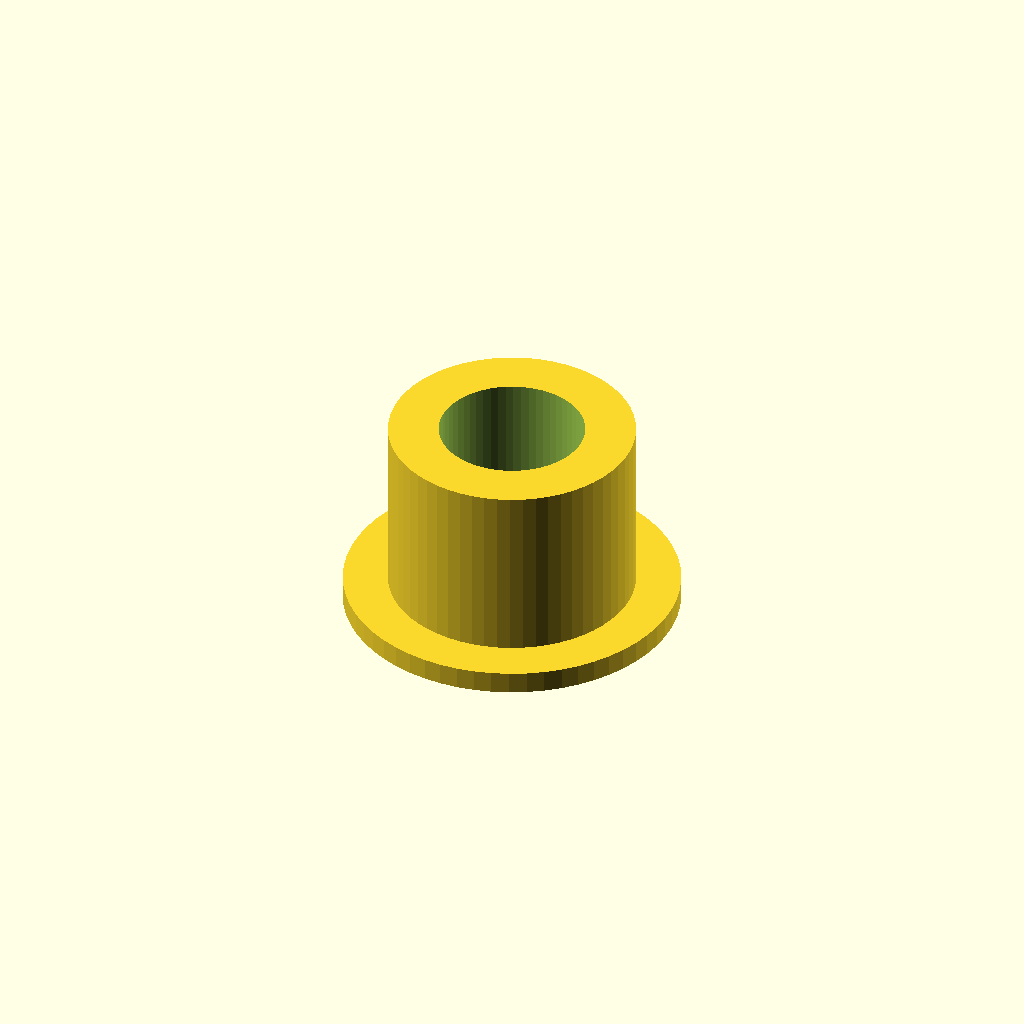
Cell 1: rendered with the file's own defaults.
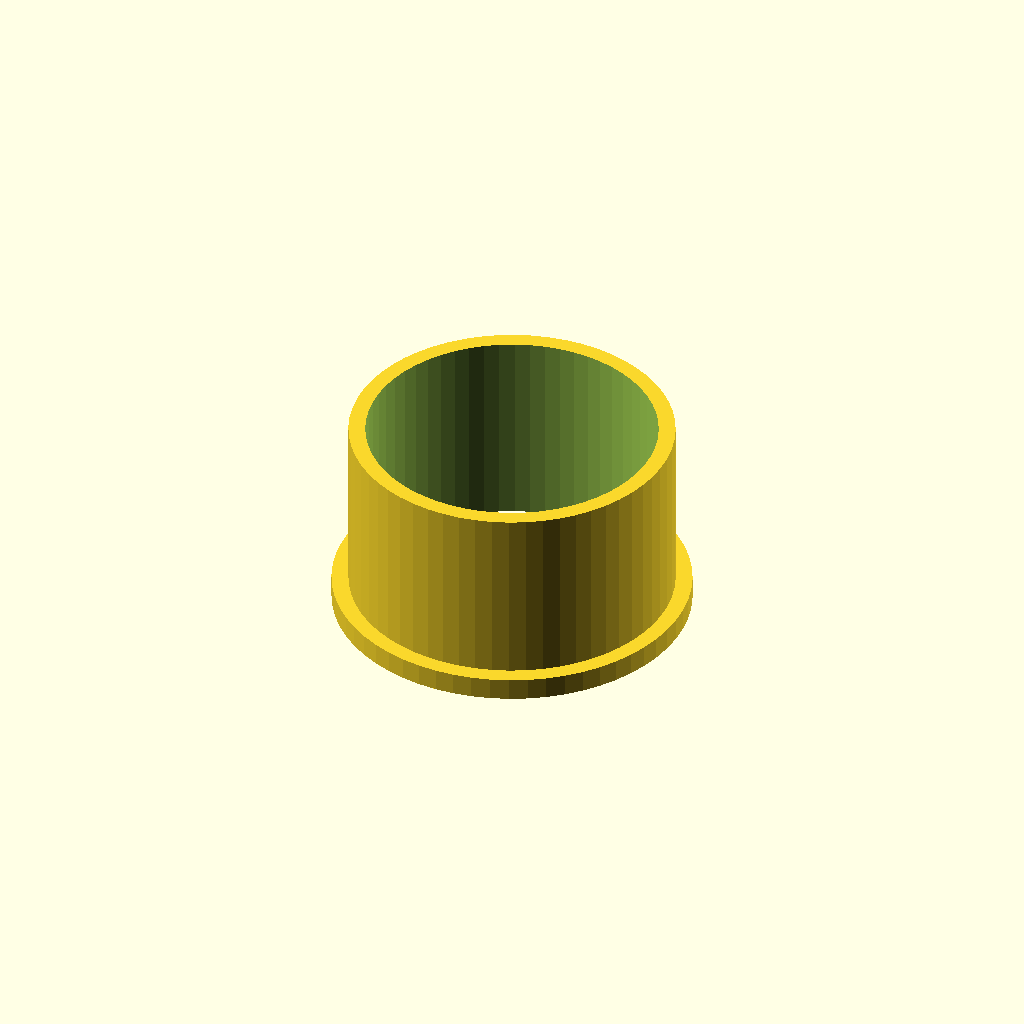
Cell 2: the same model with thread_d = 26.
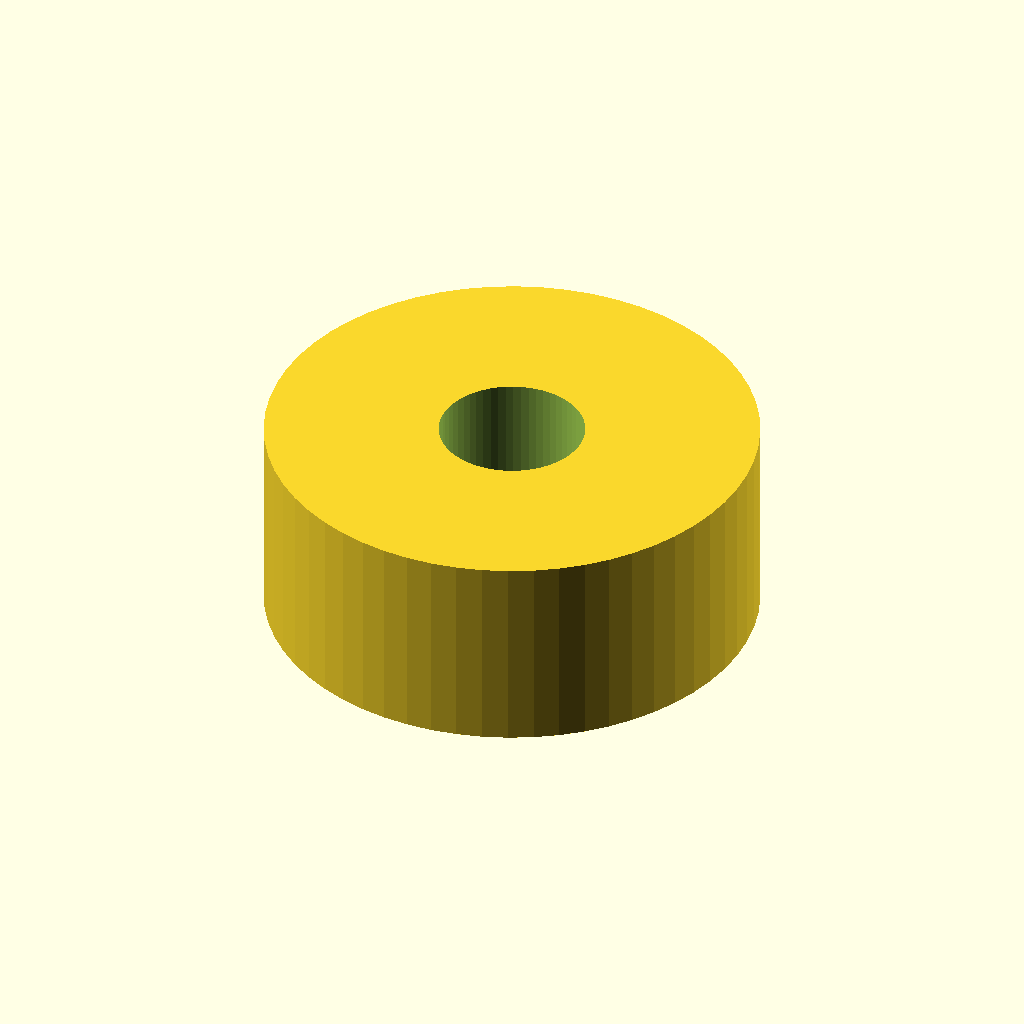
Cell 3: the same model with outer_d = 44.
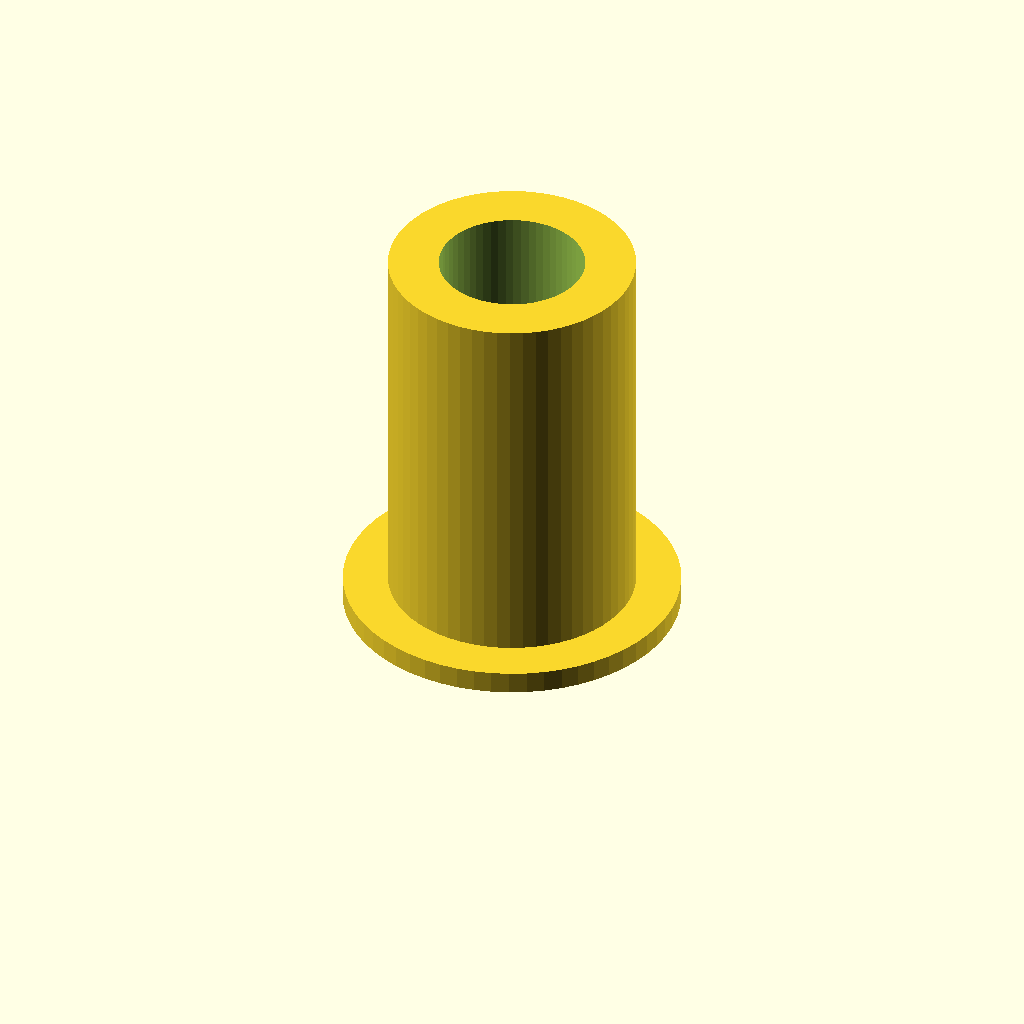
Cell 4: length = 36 (everything else at default).
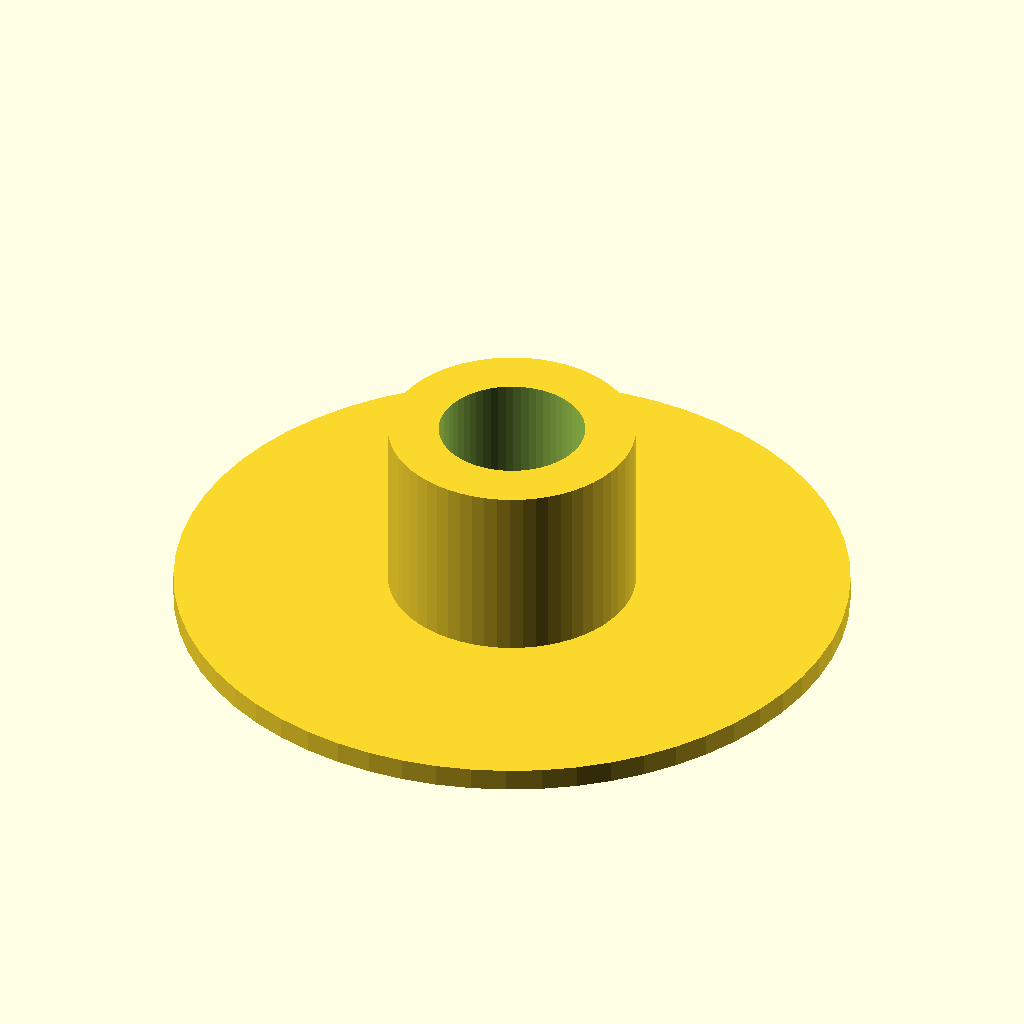
Cell 5: flange_d = 60 (everything else at default).
One fixed orthographic camera (rotation 55°, 0°, 25°; colour scheme Cornfield) for every cell.
Source of the model, optional_data/data/parts/part_0123.scad:
// Rivet nut / nutsert.
$fn = 60;
eps = 0.02;
thread_d = 13;
outer_d = 22;
length = 18;
flange_d = 30;
difference() { union() { cylinder(d=max(outer_d, thread_d+3),h=length); cylinder(d=max(flange_d, thread_d+6),h=2); } translate([0,0,-eps]) cylinder(d=thread_d,h=length+2*eps); }
Parameter table extracted from the source (name, type, default, range or options):
eps: number, default 0.02
thread_d: number, default 13
outer_d: number, default 22
length: number, default 18
flange_d: number, default 30
